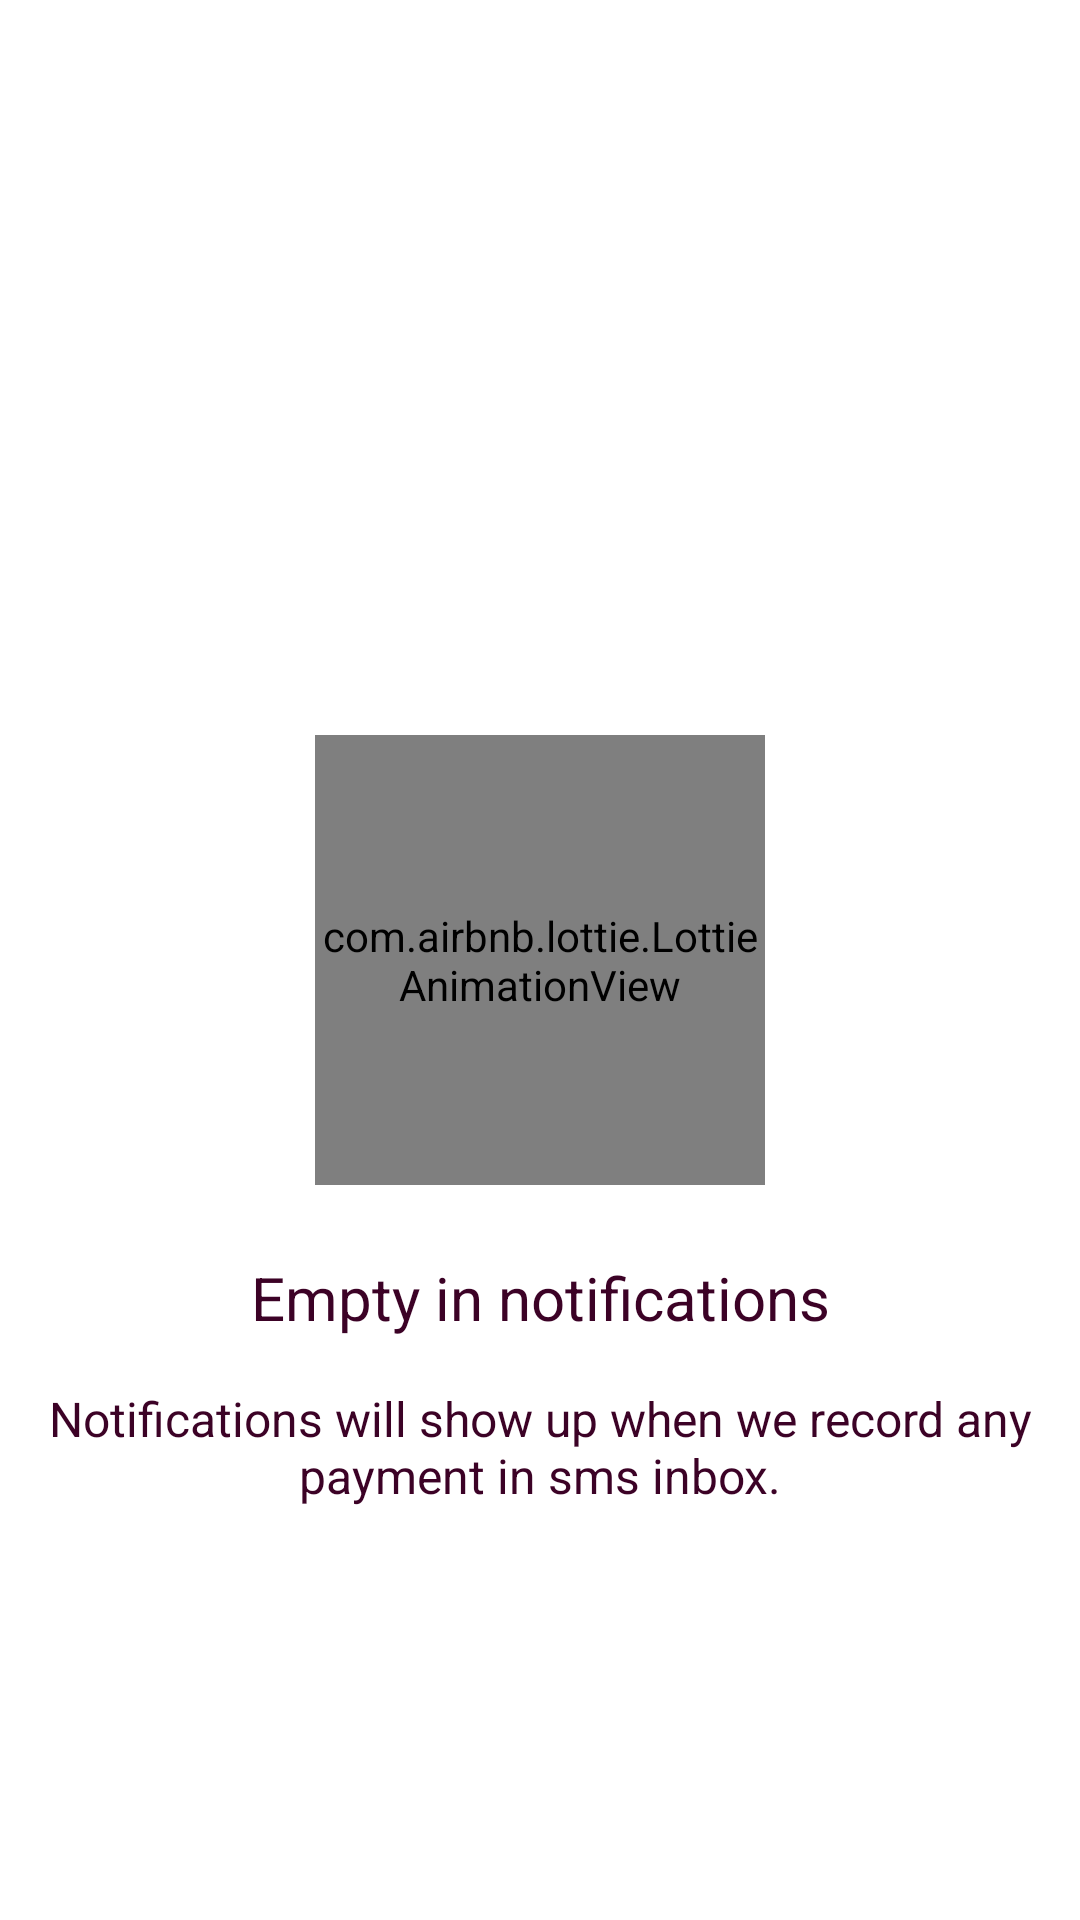

This screen was rendered from an Android layout file. Write that file and the resources it references.
<!-- AndroidManifest.xml: application theme AppTheme -->
<!-- res/layout/layout_empty_anim.xml -->
<?xml version="1.0" encoding="utf-8"?>
<androidx.constraintlayout.widget.ConstraintLayout xmlns:android="http://schemas.android.com/apk/res/android"
    xmlns:app="http://schemas.android.com/apk/res-auto"
    android:layout_width="match_parent"
    android:layout_height="match_parent">

    <androidx.constraintlayout.widget.ConstraintLayout
        android:layout_width="0dp"
        android:layout_height="0dp"
        app:layout_constraintBottom_toBottomOf="parent"
        app:layout_constraintEnd_toEndOf="parent"
        app:layout_constraintStart_toStartOf="parent"
        app:layout_constraintTop_toTopOf="parent">

        <com.airbnb.lottie.LottieAnimationView
            android:id="@+id/emptyLottie"
            android:layout_width="150dp"
            android:layout_height="150dp"
            android:scaleType="centerCrop"
            app:layout_constraintBottom_toBottomOf="parent"
            app:layout_constraintEnd_toEndOf="parent"
            app:layout_constraintStart_toStartOf="parent"
            app:layout_constraintTop_toTopOf="parent"
            app:lottie_autoPlay="true"
            app:lottie_loop="true"
            app:lottie_rawRes="@raw/empty" />

        <TextView
            android:id="@+id/emptyTv1"
            android:layout_width="wrap_content"
            android:layout_height="wrap_content"
            android:layout_marginTop="24dp"
            android:text="@string/its_empty_notification1"
            android:textColor="?android:attr/textColorPrimary"
            android:textSize="20sp"
            app:layout_constraintBottom_toTopOf="@id/emptyTv2"
            app:layout_constraintEnd_toEndOf="parent"
            app:layout_constraintStart_toStartOf="parent"
            app:layout_constraintTop_toBottomOf="@id/emptyLottie" />

        <TextView
            android:id="@+id/emptyTv2"
            android:layout_width="wrap_content"
            android:layout_height="wrap_content"
            android:gravity="center"
            android:padding="16dp"
            android:text="@string/its_empty_notification2"
            android:textColor="?android:attr/textColorPrimary"
            android:textSize="16sp"
            app:layout_constraintEnd_toEndOf="parent"
            app:layout_constraintStart_toStartOf="parent"
            app:layout_constraintTop_toBottomOf="@id/emptyTv1" />
    </androidx.constraintlayout.widget.ConstraintLayout>


</androidx.constraintlayout.widget.ConstraintLayout>
<!-- resources referenced by this layout -->
<resources>
  <string name="its_empty_notification1">Empty in notifications</string>
  <string name="its_empty_notification2">Notifications will show up when we record any payment in sms inbox.</string>
  <style name="AppTheme" parent="Theme.MaterialComponents.DayNight.NoActionBar">
          
          <item name="android:forceDarkAllowed">true</item>
          <item name="colorPrimary">@color/colorPrimary</item>
          <item name="colorOnPrimary">@color/colorOnPrimary</item>
          <item name="colorPrimaryDark">@color/colorPrimaryDark</item>
          <item name="colorAccent">@color/colorAccent</item>
          <item name="colorSecondary">@color/colorSecondary</item>
          <item name="colorPrimaryVariant">@color/colorPrimaryVariant</item>
          <item name="android:textColorPrimary">@color/colorTextPrimary</item>
      </style>
  <color name="colorPrimary">#5D1049</color>
  <color name="colorOnPrimary">#fff</color>
  <color name="colorPrimaryDark">#4d0e3a</color>
  <color name="colorAccent">#720d5d</color>
  <color name="colorSecondary">#FF9800</color>
  <color name="colorPrimaryVariant">#5D1040</color>
  <color name="colorTextPrimary">#3C0226</color>
</resources>
